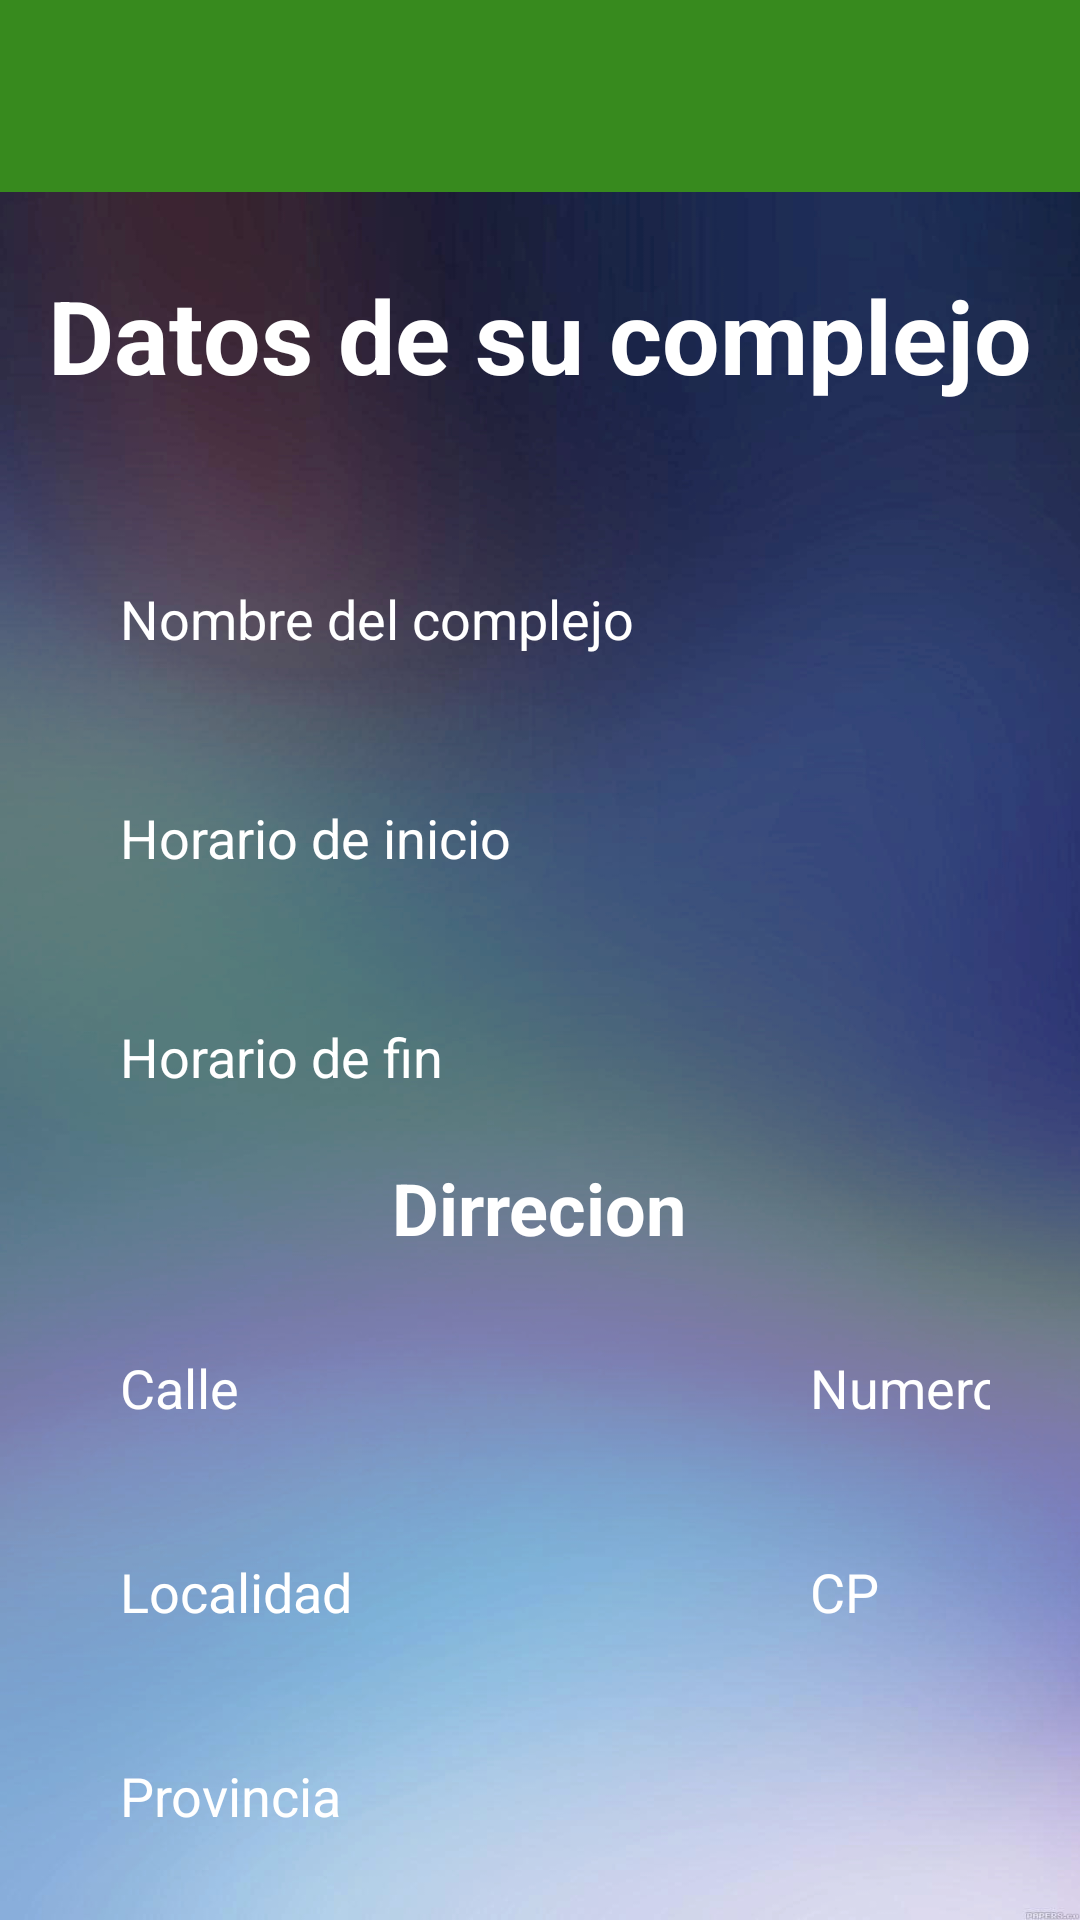

The Android layout XML behind this screen, and the referenced resources:
<!-- AndroidManifest.xml: application theme Theme.ReservaYa -->
<!-- res/layout/activity_new_complejo.xml -->
<?xml version="1.0" encoding="utf-8"?>
<LinearLayout xmlns:android="http://schemas.android.com/apk/res/android"
    xmlns:app="http://schemas.android.com/apk/res-auto"
    xmlns:tools="http://schemas.android.com/tools"
    android:layout_width="match_parent"
    android:layout_height="match_parent"
    android:orientation="vertical"
    tools:context=".NewComplejoActivity">

    <include
        android:id="@+id/toolbar"
        layout="@layout/toolbar" />

    <LinearLayout
        android:layout_width="match_parent"
        android:layout_height="wrap_content"
        android:background="@drawable/fondo2"
        android:orientation="vertical"
        android:gravity="center_horizontal"
        tools:ignore="MissingConstraints">

        <TextView
            android:id="@+id/titulo"
            android:layout_width="wrap_content"
            android:layout_height="wrap_content"
            android:text="Datos de su complejo"
            android:textColor="@color/white"
            android:textSize="34sp"
            android:textStyle="bold"
            android:layout_marginTop="25dp"
            app:layout_constraintBottom_toBottomOf="parent"
            app:layout_constraintEnd_toEndOf="parent"
            app:layout_constraintStart_toStartOf="parent"
            app:layout_constraintTop_toTopOf="parent"
            app:layout_constraintVertical_bias="0.072" />

        <EditText
            android:id="@+id/cj_name"
            android:layout_width="match_parent"
            android:layout_height="wrap_content"
            android:layout_marginStart="20dp"
            android:layout_marginTop="48dp"
            android:layout_marginEnd="20dp"
            android:background="@drawable/input_box"
            android:drawableTint="@color/white"
            android:ems="10"
            android:hint="Nombre del complejo"
            android:inputType="text"
            android:minHeight="48dp"
            android:paddingLeft="20dp"
            android:paddingTop="10dp"
            android:paddingRight="10dp"
            android:paddingBottom="10dp"
            android:textColor="@color/white"
            android:textColorHint="@color/white"/>

        <EditText
            android:id="@+id/hora_ini"
            android:layout_width="match_parent"
            android:layout_height="wrap_content"
            android:layout_marginStart="20dp"
            android:layout_marginTop="25dp"
            android:layout_marginEnd="20dp"
            android:background="@drawable/input_box"
            android:drawableTint="@color/white"
            android:ems="10"
            android:hint="Horario de inicio"
            android:inputType="datetime"
            android:minHeight="48dp"
            android:paddingLeft="20dp"
            android:paddingTop="10dp"
            android:paddingRight="10dp"
            android:paddingBottom="10dp"
            android:textColor="@color/white"
            android:textColorHint="@color/white"/>

        <EditText
            android:id="@+id/hora_fin"
            android:layout_width="match_parent"
            android:layout_height="wrap_content"
            android:layout_marginStart="20dp"
            android:layout_marginTop="25dp"
            android:layout_marginEnd="20dp"
            android:background="@drawable/input_box"
            android:drawableTint="@color/white"
            android:ems="10"
            android:hint="Horario de fin"
            android:inputType="datetime"
            android:minHeight="48dp"
            android:paddingLeft="20dp"
            android:paddingTop="10dp"
            android:paddingRight="10dp"
            android:paddingBottom="10dp"
            android:textColor="@color/white"
            android:textColorHint="@color/white"/>

        <TextView
            android:id="@+id/subtitulo"
            android:layout_width="wrap_content"
            android:layout_height="wrap_content"
            android:text="Dirrecion"
            android:textColor="@color/white"
            android:textSize="24sp"
            android:textStyle="bold"
            android:layout_marginVertical="10dp"
            app:layout_constraintBottom_toBottomOf="parent"
            app:layout_constraintEnd_toEndOf="parent"
            app:layout_constraintStart_toStartOf="parent"
            app:layout_constraintTop_toTopOf="@+id/hora_fin"
            app:layout_constraintVertical_bias="0.185" />

        <LinearLayout
            android:layout_width="match_parent"
            android:layout_height="wrap_content"
            android:orientation="horizontal"
            android:gravity="center_horizontal"
            android:layout_marginVertical="10dp"
            android:layout_marginStart="20dp"
            android:layout_marginTop="25dp"
            android:layout_marginEnd="20dp">

            <EditText
                android:id="@+id/calle"
                android:layout_width="wrap_content"
                android:layout_height="wrap_content"
                android:background="@drawable/input_box"
                android:drawableTint="@color/white"
                android:layout_marginRight="10dp"
                android:ems="10"
                android:hint="Calle"
                android:inputType="text"
                android:minHeight="48dp"
                android:paddingLeft="20dp"
                android:paddingTop="10dp"
                android:paddingRight="10dp"
                android:paddingBottom="10dp"
                android:textColor="@color/white"
                android:textColorHint="@color/white"/>

            <EditText
                android:id="@+id/numero"
                android:layout_width="wrap_content"
                android:layout_height="wrap_content"
                android:background="@drawable/input_box"
                android:drawableTint="@color/white"
                android:layout_marginLeft="10dp"
                android:ems="10"
                android:hint="Numero"
                android:inputType="text"
                android:minHeight="48dp"
                android:paddingLeft="20dp"
                android:paddingTop="10dp"
                android:paddingRight="10dp"
                android:paddingBottom="10dp"
                android:textColor="@color/white"
                android:textColorHint="@color/white" />
        </LinearLayout>

        <LinearLayout
            android:layout_width="match_parent"
            android:layout_height="wrap_content"
            android:orientation="horizontal"
            android:gravity="center_horizontal"
            android:layout_marginVertical="10dp"
            android:layout_marginStart="20dp"
            android:layout_marginTop="25dp"
            android:layout_marginEnd="20dp">

            <EditText
                android:id="@+id/localidad"
                android:layout_width="wrap_content"
                android:layout_height="wrap_content"
                android:background="@drawable/input_box"
                android:drawableTint="@color/white"
                android:layout_marginRight="10dp"
                android:ems="10"
                android:hint="Localidad"
                android:inputType="text"
                android:minHeight="48dp"
                android:paddingLeft="20dp"
                android:paddingTop="10dp"
                android:paddingRight="10dp"
                android:paddingBottom="10dp"
                android:textColor="@color/white"
                android:textColorHint="@color/white"/>

            <EditText
                android:id="@+id/codigoPostal"
                android:layout_width="wrap_content"
                android:layout_height="wrap_content"
                android:background="@drawable/input_box"
                android:drawableTint="@color/white"
                android:layout_marginLeft="10dp"
                android:ems="10"
                android:hint="CP"
                android:inputType="text"
                android:minHeight="48dp"
                android:paddingLeft="20dp"
                android:paddingTop="10dp"
                android:paddingRight="10dp"
                android:paddingBottom="10dp"
                android:textColor="@color/white"
                android:textColorHint="@color/white"/>
        </LinearLayout>

        <EditText
            android:id="@+id/provincia"
            android:layout_width="match_parent"
            android:layout_height="wrap_content"
            android:layout_marginStart="20dp"
            android:layout_marginEnd="20dp"
            android:background="@drawable/input_box"
            android:drawableTint="@color/white"
            android:layout_marginVertical="10dp"
            android:ems="10"
            android:hint="Provincia"
            android:inputType="datetime"
            android:minHeight="48dp"
            android:paddingLeft="20dp"
            android:paddingTop="10dp"
            android:paddingRight="10dp"
            android:paddingBottom="10dp"
            android:textColor="@color/white"
            android:textColorHint="@color/white"/>

        <Button
            android:id="@+id/btn_gps"
            android:layout_width="wrap_content"
            android:layout_height="wrap_content"
            android:backgroundTint="@color/green"
            android:text="Obtener Ubicación"
            android:textColor="@color/white"
            android:layout_marginVertical="10dp"
            android:textSize="20sp"
            tools:ignore="MissingConstraints"
            tools:layout_editor_absoluteX="96dp"
            tools:layout_editor_absoluteY="634dp" />

</LinearLayout>
</LinearLayout>
<!-- res/layout/toolbar.xml (included above) -->
<?xml version="1.0" encoding="utf-8"?>
<androidx.appcompat.widget.Toolbar xmlns:android="http://schemas.android.com/apk/res/android"
    xmlns:tools="http://schemas.android.com/tools"
    android:layout_width="match_parent"
    android:layout_height="wrap_content"
    xmlns:app="http://schemas.android.com/apk/res-auto"
    android:background="@color/green"
    android:elevation="4dp"
    android:id="@+id/toolbar"
    app:titleTextColor="@color/white"
    android:theme="@style/ThemeOverlay.AppCompat.ActionBar"
    tools:ignore="InvalidId">

</androidx.appcompat.widget.Toolbar>
<!-- resources referenced by this layout -->
<resources>
  <color name="green">#378a1e</color>
  <color name="white">#FFFFFFFF</color>
  <!-- drawable fondo2: jpg bitmap (drawable, 105764 bytes) -->
  <style name="Theme.ReservaYa" parent="Base.Theme.ReservaYa" />
  <style name="Base.Theme.ReservaYa" parent="Theme.Material3.DayNight.NoActionBar">
          
          
          <item name="android:statusBarColor">@color/green</item>
  
      </style>
</resources>
